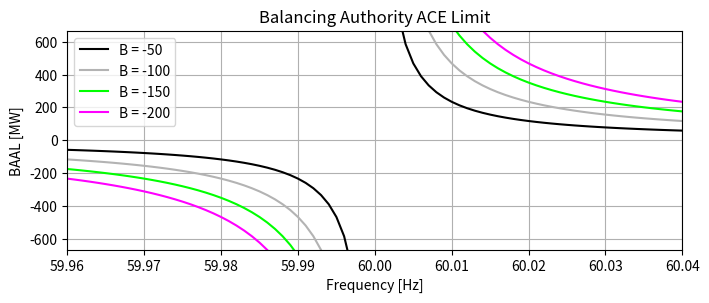

Here is the Python script that generated this plot:
""" Equations use to calculate BAAL via BAL-001-2 R2"""
import numpy as np
import matplotlib.pyplot as plt

# all about keeping RACE within BAAL limits at least once within a 30 minute window...
Fbase = 60
Fs = 1*Fbase

betaList = [-50, -100, -150, -200] # frequency bias
Fa = 60.005 # actual frequency - rolling minute average...

eps1 = 0.0228 # Hz, dictated by interconnection

FTL_low = Fs - 3*eps1 # frequency trigger limit
FTL_high = Fs + 3*eps1
f_dev_High = FTL_high - Fs
f_dev_Low = FTL_low - Fs

f_dev = Fa-Fs

# if Fs= Fa, BAAL does not apply...?

fRangeL = np.arange(59.96, 59.999, 0.001)
fRangeH = np.arange(60.001, 60.04, 0.001)
fig, ax = plt.subplots()
colors=[ [0,0,0],
        [.7,.7,.7],
        [0,1,0],
        [1,0,1],
    ]
betaV = 0

for Beta in betaList:
    BAAL_low = -10*Beta*f_dev_Low*(f_dev_Low/f_dev)
    BAAL_high = -10*Beta*f_dev_High*(f_dev_High/f_dev)
    makeLegend = True

    for fRange in [fRangeL, fRangeH]:
        BAAL_range = np.zeros_like(fRange)
        n = 0
        for f in fRange:
            f_dev = f-Fs

            if f_dev > 0:
                #print(str(f)+' BAAL high = %.2f' % BAAL_high)
                BAAL_range[n]= -10*Beta*f_dev_High*(f_dev_High/f_dev)
            elif f_dev < 0:
                #print(str(f)+' use BAAL Low = %.2f' % BAAL_low)
                BAAL_range[n]= -10*Beta*f_dev_Low*(f_dev_Low/f_dev)
            elif f_dev == 0.0:
                #print('Frequency match, BAAL does not apply')
                BAAL_range[n]= 0

            n += 1
        if makeLegend:
            ax.plot(fRange, BAAL_range,ls='-', label =r'B = '+str(Beta), color =colors[betaV])
            makeLegend = False
        else:
            ax.plot(fRange, BAAL_range,ls='-', color =colors[betaV])


    betaV += 1
# Testing of output (i.e input to gain of Mbase and sum pref)

plt.xlim(59.96, 60.04)
plt.ylim(-666,666)
plt.grid(True)
plt.title('Balancing Authority ACE Limit')
plt.xlabel('Frequency [Hz]')
plt.ylabel(r'BAAL [MW]')
plt.legend()

fig.set_dpi(150)
fig.set_size_inches(9*.8, 4.5*.7)
fig.tight_layout()
printFigs = True
if printFigs: plt.savefig('BAAL.pdf', dpi=300)
plt.show(block = True)
plt.pause(0.00001)